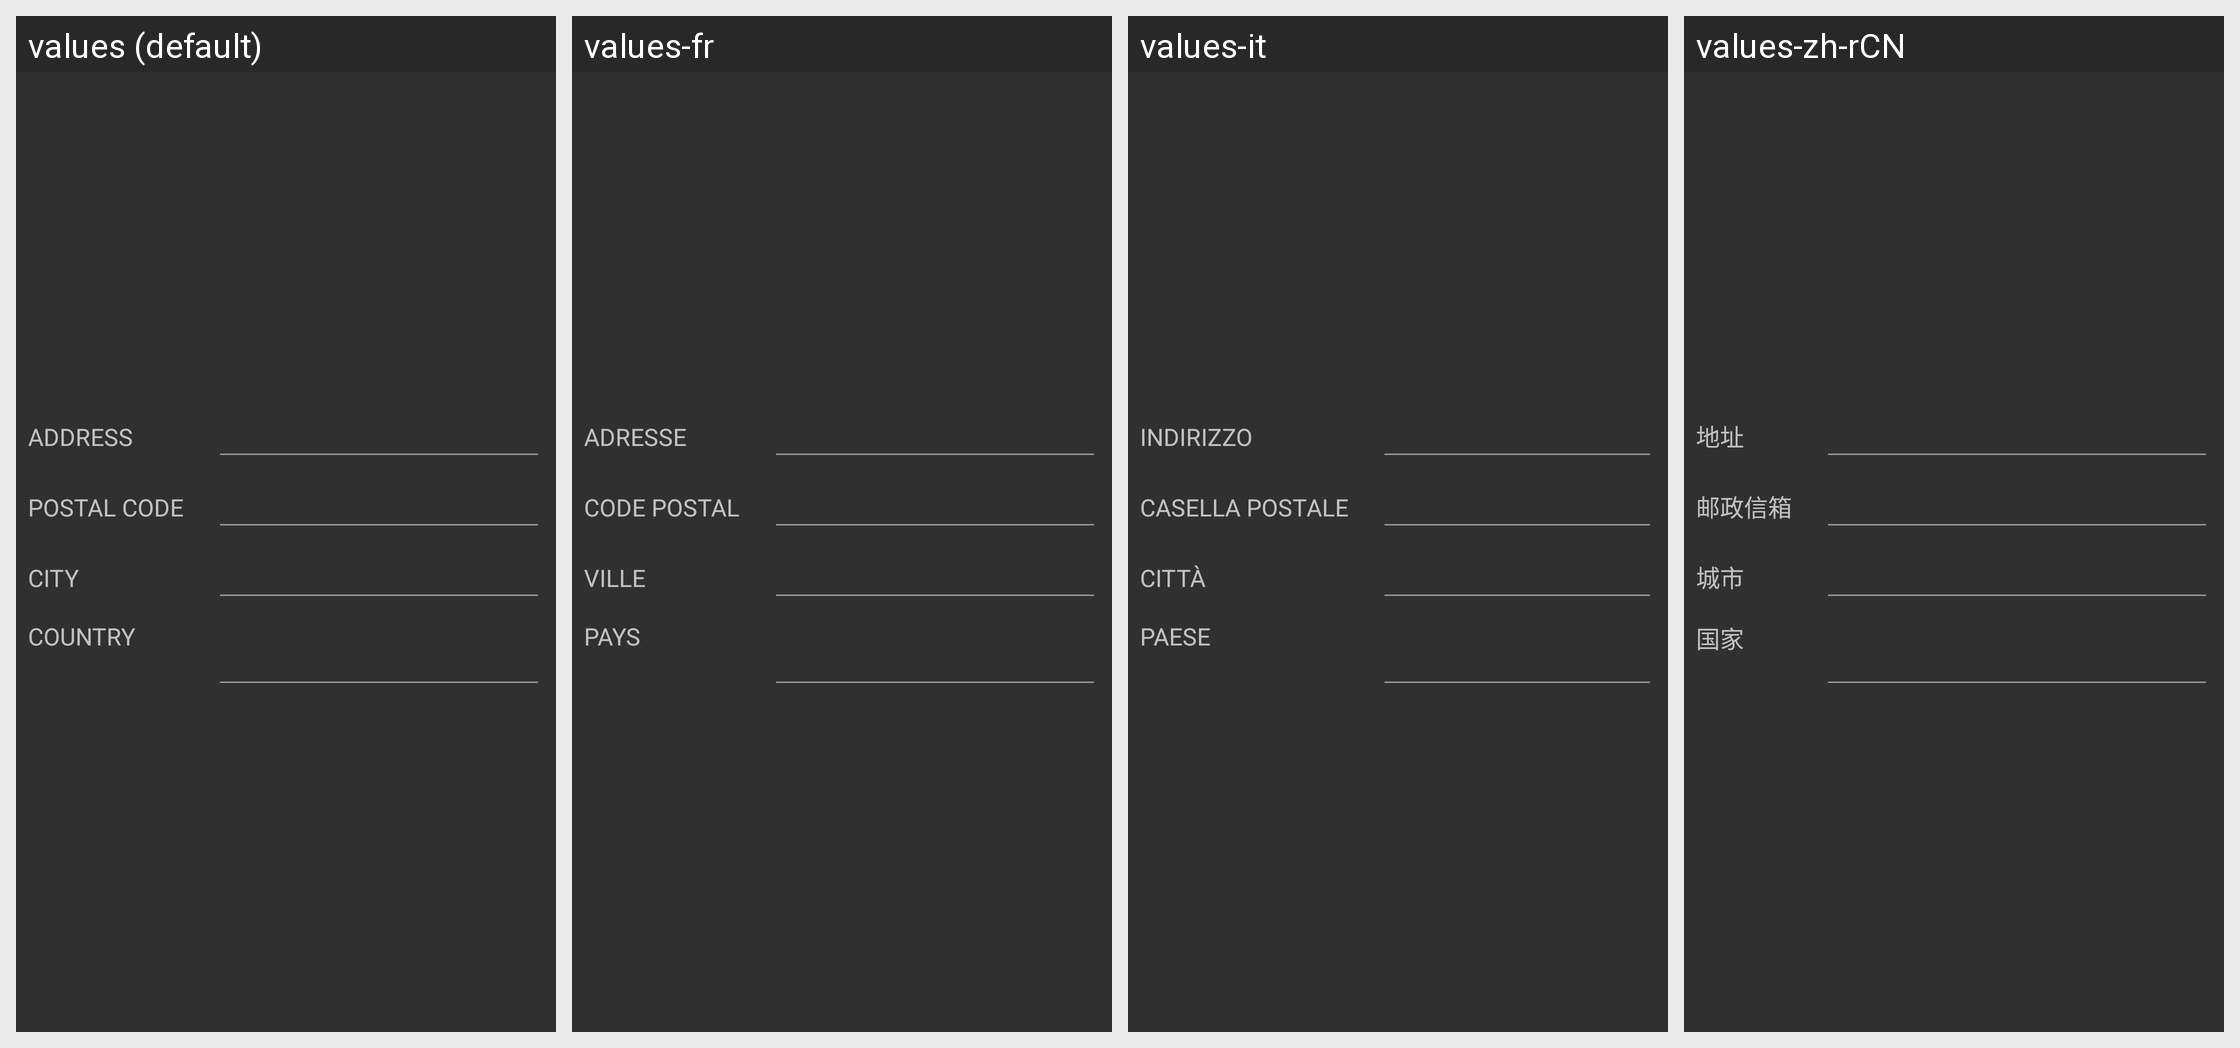

Here is an Android app screen in its default locale and in the app's own translations. Write out the translated-string differences for the strings that appear on this screen.
Android screen res/layout/activity_profile_edit_page3.xml rendered under 4 locales, left to right: values (default), values-fr, values-it, values-zh-rCN. Device: Nexus 5 (rendered at 1080×1920; each locale shown at half size, 540×960, under a caption strip naming it); theme AppTheme.
Other locales in the repository, not shown: values-af, values-am, values-ar, values-az-rAZ, values-bg, values-bn-rBD, values-ca, values-cs, values-da, values-de, values-el, values-en-rGB, values-es, values-es-rUS, values-et-rEE, values-eu-rES, values-fa, values-fi, values-fr-rCA, values-gl-rES, values-gu-rIN, values-hi, values-hr, values-hu, values-hy-rAM, values-in, values-is-rIS, values-iw, values-ja, values-ka-rGE, values-kk-rKZ, values-km-rKH, values-kn-rIN, values-ko, values-ky-rKG, values-lo-rLA, values-lt, values-lv, values-mk-rMK, values-ml-rIN, values-mn-rMN, values-mr-rIN, values-ms-rMY, values-my-rMM, values-nb, values-ne-rNP, values-nl, values-pa-rIN, values-pl, values-pt, values-pt-rBR, values-pt-rPT, values-ro, values-ru, values-si-rLK, values-sk, values-sl, values-sq-rAL, values-sr, values-sv, values-sw, values-ta-rIN, values-te-rIN, values-th, values-tl, values-tr, values-uk, values-ur-rPK, values-uz-rUZ, values-vi, values-zh-rHK, values-zh-rTW, values-zu.
Strings drawn on this screen, with the default value and each locale's value (text and hints the layout hard-codes, and strings that could not be matched under every locale, appear in the picture but are not listed):

profile_address
  values: Address
  values-fr: Adresse
  values-it: Indirizzo
  values-zh-rCN: 地址

profile_postal_code
  values: Postal Code
  values-fr: Code Postal
  values-it: Casella postale
  values-zh-rCN: 邮政信箱

profile_city
  values: City
  values-fr: Ville
  values-it: Città
  values-zh-rCN: 城市

academy_profile_cd_city
  values: City
  values-fr: Ville
  values-it: Città
  values-zh-rCN: 城市

profile_country
  values: Country
  values-fr: Pays
  values-it: Paese
  values-zh-rCN: 国家

academy_profile_cd_country
  values: Country
  values-fr: Pays
  values-it: Paese
  values-zh-rCN: 国家
